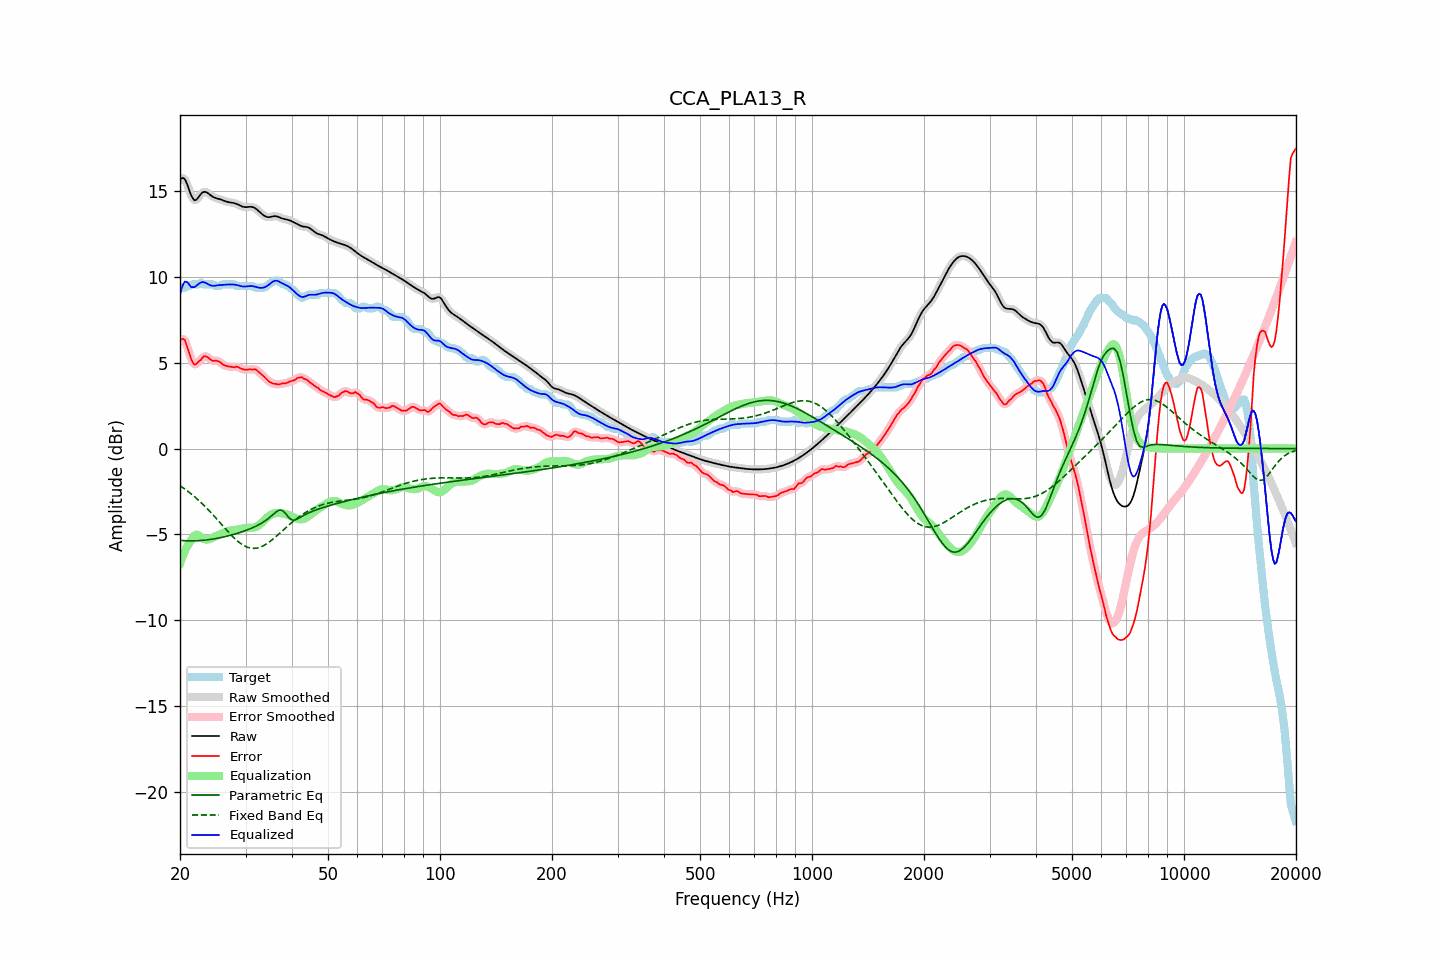

Source data for this figure (header and first rows):
frequency, raw, error, smoothed, error_smoothed, equalization, parametric_eq, fixed_band_eq, equalized_raw, equalized_smoothed, target
20.00, 15.63, 6.27, 15.64, 6.28, -6.69, -5.34, -2.16, 8.95, 8.96, 9.36
20.20, 15.73, 6.37, 15.73, 6.37, -6.42, -5.35, -2.22, 9.31, 9.31, 9.36
20.40, 15.75, 6.39, 15.74, 6.37, -6.18, -5.36, -2.29, 9.57, 9.56, 9.36
20.61, 15.69, 6.32, 15.67, 6.28, -5.97, -5.36, -2.35, 9.72, 9.70, 9.37
20.81, 15.49, 6.06, 15.49, 6.07, -5.77, -5.37, -2.42, 9.72, 9.72, 9.43
21.02, 15.25, 5.78, 15.24, 5.79, -5.60, -5.37, -2.49, 9.64, 9.64, 9.46
21.23, 14.97, 5.50, 14.98, 5.49, -5.46, -5.37, -2.56, 9.51, 9.52, 9.47
21.44, 14.73, 5.21, 14.74, 5.22, -5.33, -5.37, -2.64, 9.40, 9.40, 9.52
21.66, 14.57, 5.00, 14.56, 5.01, -5.17, -5.37, -2.72, 9.40, 9.39, 9.56
21.87, 14.45, 4.89, 14.48, 4.91, -5.06, -5.37, -2.80, 9.40, 9.42, 9.56
22.09, 14.48, 4.91, 14.48, 4.92, -5.01, -5.36, -2.88, 9.47, 9.48, 9.56
22.31, 14.57, 5.00, 14.56, 4.99, -5.02, -5.36, -2.96, 9.55, 9.54, 9.56
22.54, 14.69, 5.11, 14.69, 5.09, -5.07, -5.36, -3.04, 9.62, 9.62, 9.58
22.76, 14.82, 5.16, 14.81, 5.20, -5.14, -5.35, -3.13, 9.67, 9.67, 9.65
22.99, 14.91, 5.30, 14.90, 5.29, -5.21, -5.34, -3.22, 9.70, 9.69, 9.62
23.22, 14.95, 5.38, 14.94, 5.35, -5.27, -5.33, -3.32, 9.68, 9.68, 9.56
23.45, 14.94, 5.37, 14.94, 5.37, -5.29, -5.32, -3.41, 9.64, 9.64, 9.56
23.69, 14.89, 5.33, 14.89, 5.33, -5.29, -5.31, -3.51, 9.60, 9.60, 9.56
23.92, 14.82, 5.26, 14.82, 5.26, -5.28, -5.30, -3.60, 9.55, 9.55, 9.56
24.16, 14.75, 5.19, 14.75, 5.18, -5.24, -5.29, -3.70, 9.51, 9.51, 9.56
24.40, 14.68, 5.12, 14.69, 5.14, -5.20, -5.27, -3.80, 9.48, 9.48, 9.56
24.65, 14.63, 5.10, 14.63, 5.12, -5.16, -5.26, -3.91, 9.47, 9.48, 9.53
24.89, 14.59, 5.13, 14.60, 5.11, -5.11, -5.24, -4.01, 9.48, 9.48, 9.47
25.14, 14.57, 5.10, 14.57, 5.11, -5.07, -5.22, -4.11, 9.50, 9.50, 9.46
25.39, 14.54, 5.08, 14.54, 5.08, -5.03, -5.21, -4.22, 9.51, 9.51, 9.46
25.65, 14.51, 5.04, 14.51, 5.02, -4.99, -5.19, -4.33, 9.52, 9.52, 9.48
25.91, 14.48, 4.94, 14.48, 4.95, -4.95, -5.17, -4.43, 9.53, 9.53, 9.54
26.16, 14.44, 4.88, 14.44, 4.89, -4.91, -5.15, -4.54, 9.53, 9.53, 9.56
26.43, 14.40, 4.84, 14.41, 4.84, -4.86, -5.13, -4.64, 9.54, 9.54, 9.56
26.69, 14.37, 4.81, 14.37, 4.81, -4.82, -5.10, -4.75, 9.55, 9.55, 9.56
26.96, 14.35, 4.79, 14.35, 4.79, -4.79, -5.08, -4.85, 9.56, 9.56, 9.56
27.23, 14.33, 4.77, 14.33, 4.77, -4.77, -5.06, -4.95, 9.56, 9.56, 9.56
27.50, 14.32, 4.76, 14.32, 4.75, -4.76, -5.03, -5.05, 9.56, 9.56, 9.56
27.77, 14.31, 4.74, 14.31, 4.75, -4.75, -5.00, -5.14, 9.55, 9.55, 9.56
28.05, 14.29, 4.73, 14.28, 4.75, -4.74, -4.98, -5.23, 9.54, 9.54, 9.55
28.33, 14.25, 4.77, 14.25, 4.75, -4.73, -4.95, -5.32, 9.53, 9.53, 9.48
28.62, 14.21, 4.75, 14.21, 4.74, -4.71, -4.92, -5.40, 9.51, 9.50, 9.46
28.90, 14.17, 4.70, 14.17, 4.71, -4.69, -4.89, -5.47, 9.48, 9.48, 9.46
29.19, 14.12, 4.66, 14.12, 4.66, -4.67, -4.86, -5.54, 9.46, 9.46, 9.46
29.48, 14.08, 4.62, 14.09, 4.62, -4.65, -4.83, -5.60, 9.44, 9.44, 9.46
29.78, 14.06, 4.60, 14.06, 4.60, -4.63, -4.80, -5.66, 9.44, 9.43, 9.46
30.08, 14.05, 4.59, 14.06, 4.59, -4.62, -4.76, -5.70, 9.44, 9.44, 9.46
30.38, 14.06, 4.60, 14.06, 4.60, -4.61, -4.73, -5.74, 9.45, 9.45, 9.46
30.68, 14.07, 4.61, 14.07, 4.60, -4.61, -4.69, -5.77, 9.46, 9.46, 9.46
30.99, 14.07, 4.61, 14.07, 4.61, -4.61, -4.65, -5.79, 9.46, 9.46, 9.46
31.30, 14.06, 4.60, 14.06, 4.62, -4.61, -4.61, -5.80, 9.46, 9.45, 9.46
31.61, 14.03, 4.62, 14.03, 4.61, -4.59, -4.57, -5.81, 9.44, 9.44, 9.41
31.93, 13.98, 4.61, 13.97, 4.59, -4.56, -4.53, -5.80, 9.41, 9.41, 9.36
32.24, 13.90, 4.54, 13.90, 4.54, -4.52, -4.48, -5.79, 9.39, 9.39, 9.36
32.57, 13.82, 4.46, 13.82, 4.46, -4.46, -4.43, -5.76, 9.37, 9.37, 9.36
32.89, 13.74, 4.37, 13.74, 4.38, -4.38, -4.38, -5.73, 9.36, 9.36, 9.36
33.22, 13.66, 4.29, 13.65, 4.30, -4.30, -4.33, -5.69, 9.36, 9.36, 9.36
33.55, 13.58, 4.22, 13.58, 4.21, -4.21, -4.27, -5.65, 9.37, 9.38, 9.36
33.89, 13.52, 4.12, 13.52, 4.12, -4.12, -4.20, -5.60, 9.41, 9.41, 9.40
34.23, 13.49, 4.02, 13.49, 4.02, -4.03, -4.14, -5.54, 9.46, 9.46, 9.47
34.57, 13.47, 3.93, 13.47, 3.94, -3.95, -4.06, -5.47, 9.52, 9.52, 9.54
34.92, 13.48, 3.87, 13.48, 3.87, -3.89, -3.99, -5.41, 9.59, 9.60, 9.61
35.27, 13.50, 3.82, 13.50, 3.82, -3.83, -3.91, -5.33, 9.67, 9.67, 9.68
35.62, 13.52, 3.77, 13.52, 3.79, -3.79, -3.83, -5.26, 9.73, 9.73, 9.75
35.97, 13.53, 3.77, 13.53, 3.76, -3.77, -3.75, -5.18, 9.77, 9.76, 9.76
... 635 more rows
